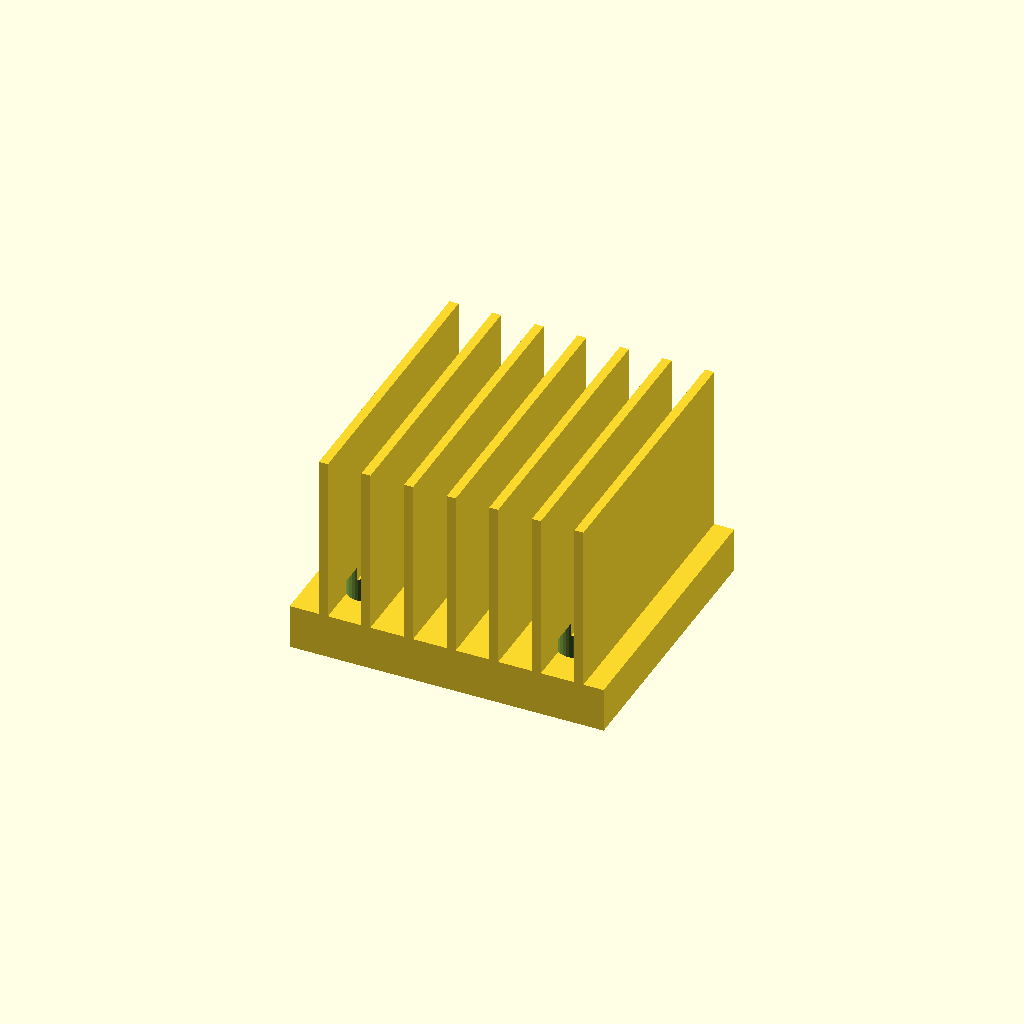
Cell 1 — every parameter at its default value.
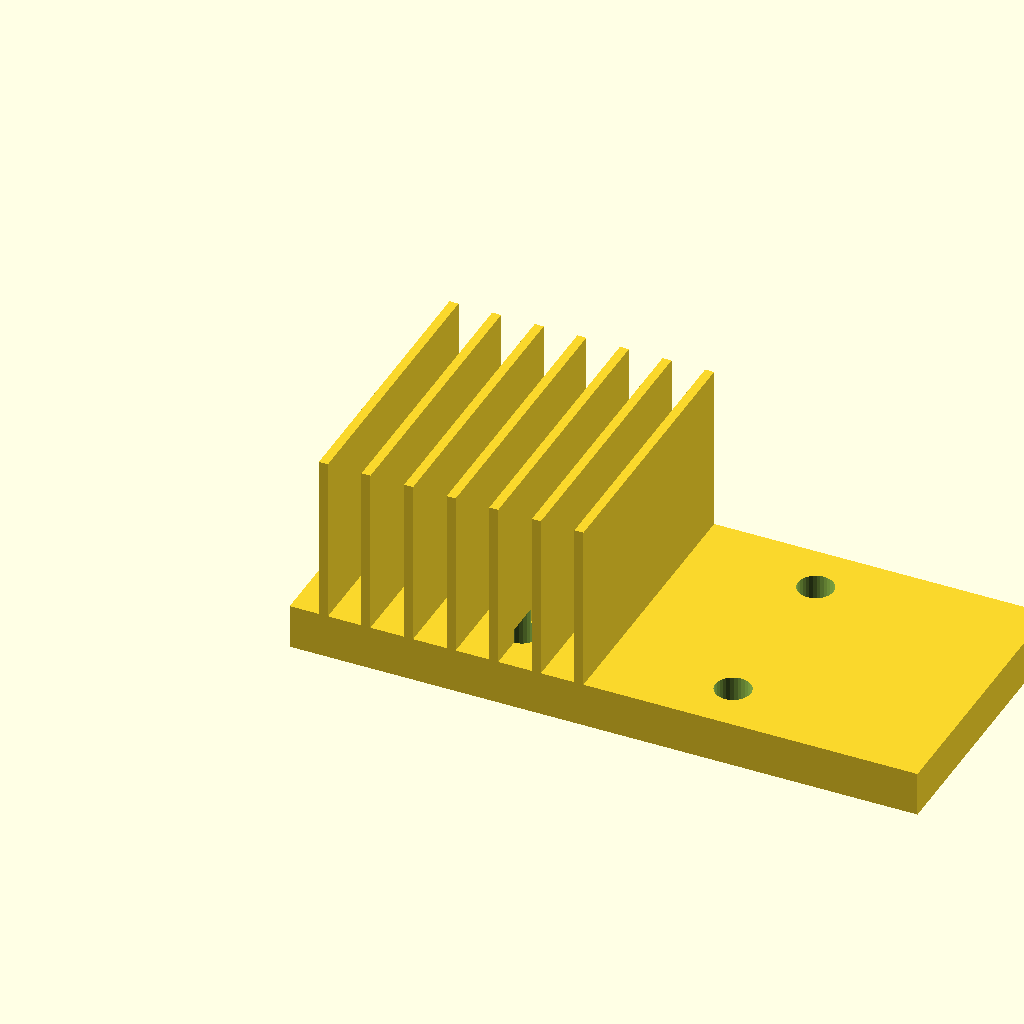
Cell 2: the same model with base_w = 112.
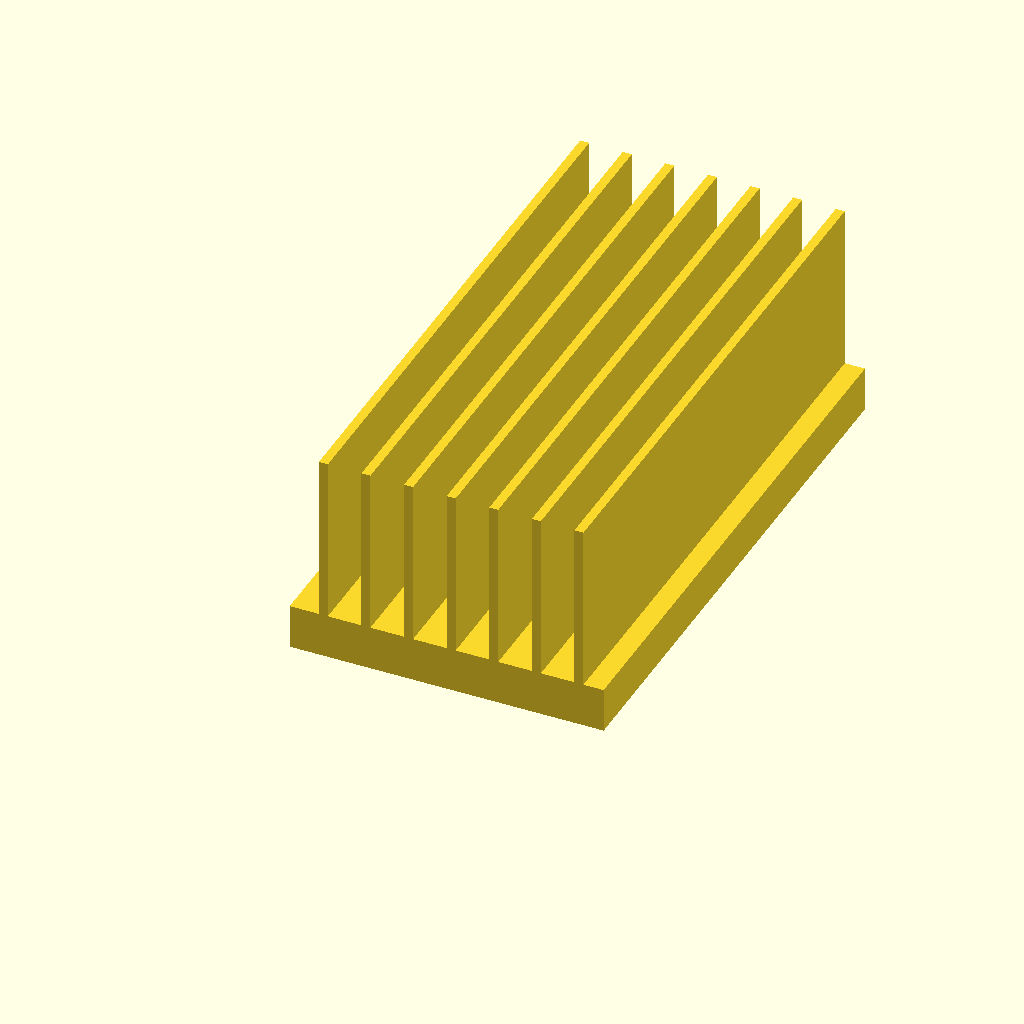
Cell 3 — base_d set to 100, the other parameters unchanged.
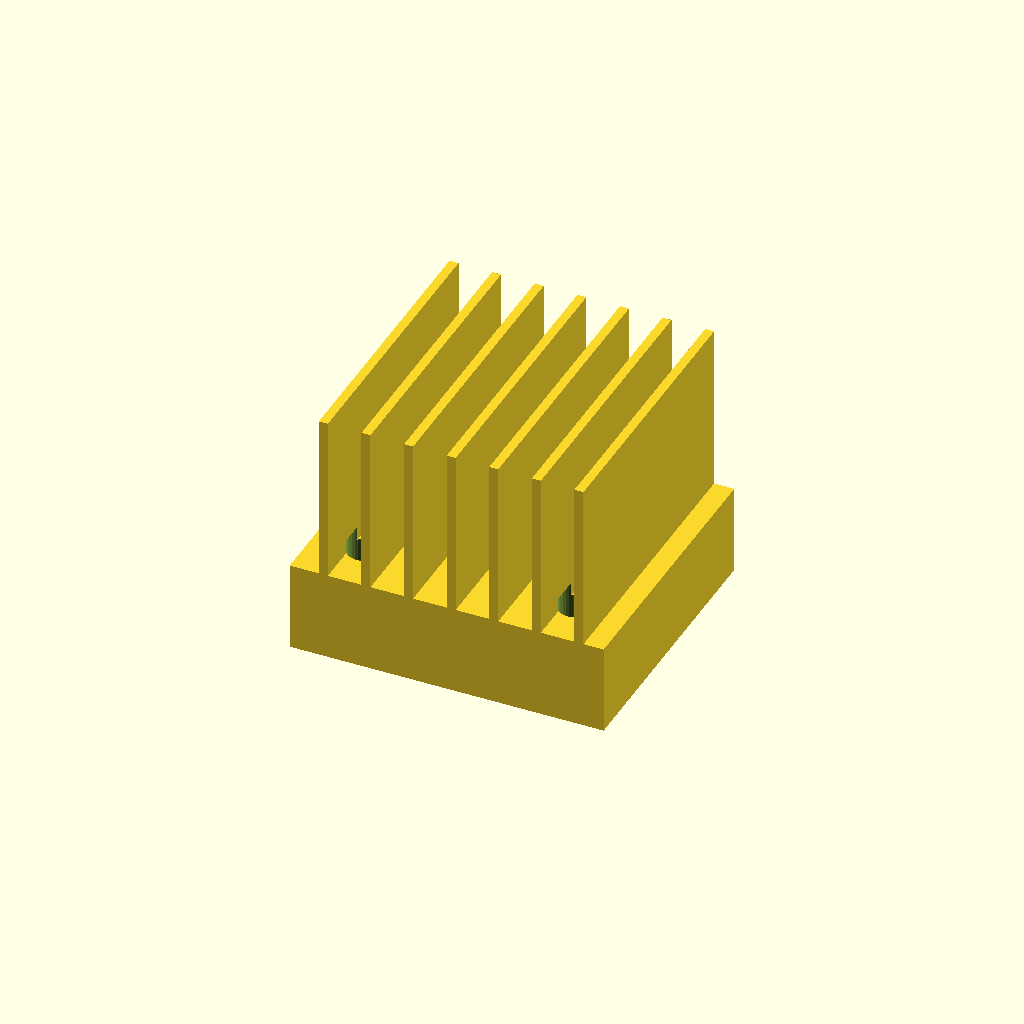
Cell 4: base_t = 16 (everything else at default).
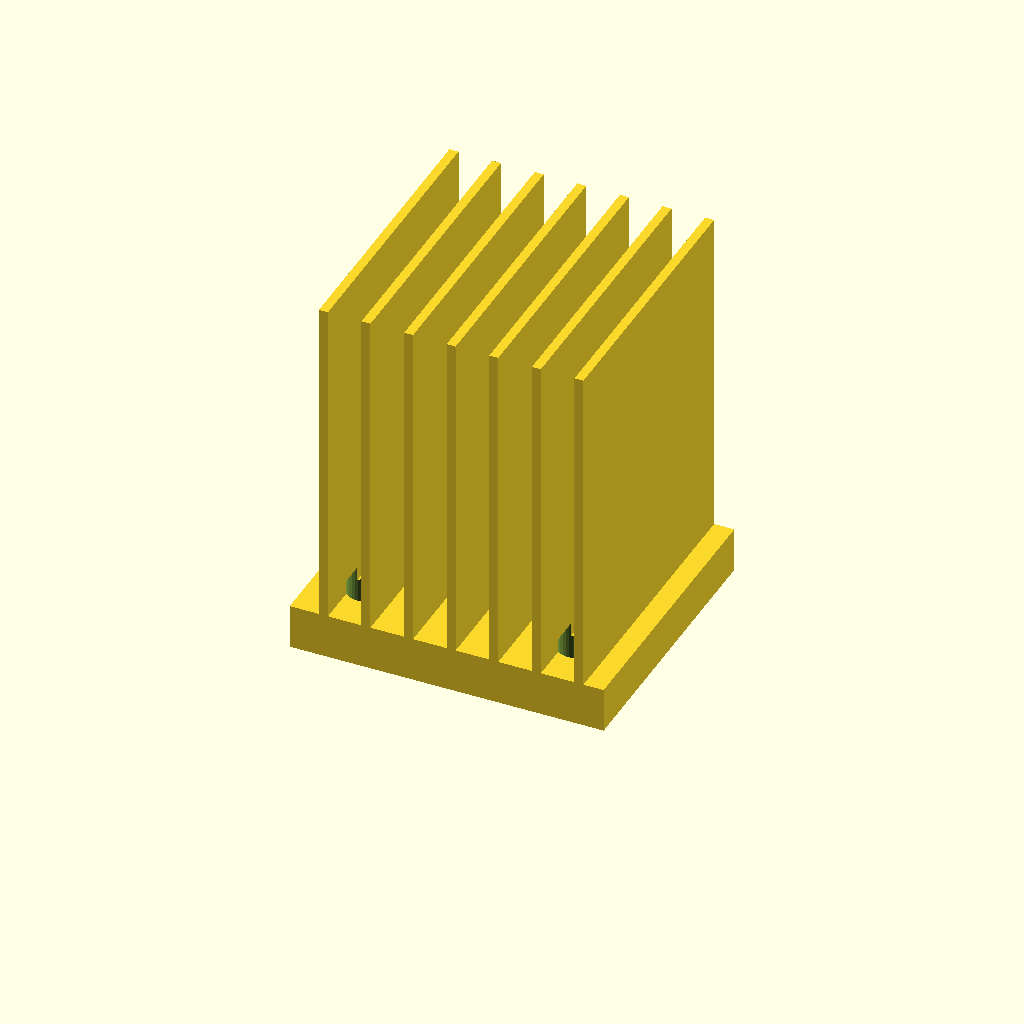
Cell 5: fin_h = 60 (everything else at default).
All cells are drawn from one camera (rotation 55°, 0°, 25°, orthographic, colour scheme Cornfield), so only the parameter changes between them.
Source of the model, optional_data/data/gen3/heatsinks/part_0017.scad:
$fn = 32;

// ----------------------------------------------------------------------
// Finned heat sink: 56 x 50 mm base, 30 mm fins
// ----------------------------------------------------------------------

// --- parameters (mm) ---
base_w = 56;              // base width
base_d = 50;              // base depth
base_t = 8;               // base thickness
fin_h = 30;               // fin height above the base
holes_d = 6.35;           // fixing holes
hole_x = 18.82;           // hole offset in x
hole_y = 15.82;           // hole offset in y
fin_t = 1.6;              // fin thickness
fin_pitch = 7.6;          // fin pitch
fin_count = 7;            // number of fins
fin_x0 = 5.2;             // first fin offset

difference() {
  union() {
    cube([base_w, base_d, base_t]);
    for (i = [0 : fin_count - 1]) {
      translate([fin_x0 + i * fin_pitch, 0, base_t - 0.5]) cube([fin_t, base_d, fin_h + 0.5]);
    }
  }
  /* fixing holes through the base, 2.5 mm clear on both sides */
  for (hx = [-18.82, 18.82]) {
    for (hy = [-15.82, 15.82]) {
      translate([base_w / 2 + hx, base_d / 2 + hy, -2.5]) cylinder(h = base_t + 5, d = holes_d);
    }
  }
}
Customizer parameters (derived from the source; name, type, default, range or options):
base_w: number, default 56
base_d: number, default 50
base_t: number, default 8
fin_h: number, default 30
holes_d: number, default 6.35
hole_x: number, default 18.82
hole_y: number, default 15.82
fin_t: number, default 1.6
fin_pitch: number, default 7.6
fin_count: number, default 7
fin_x0: number, default 5.2
